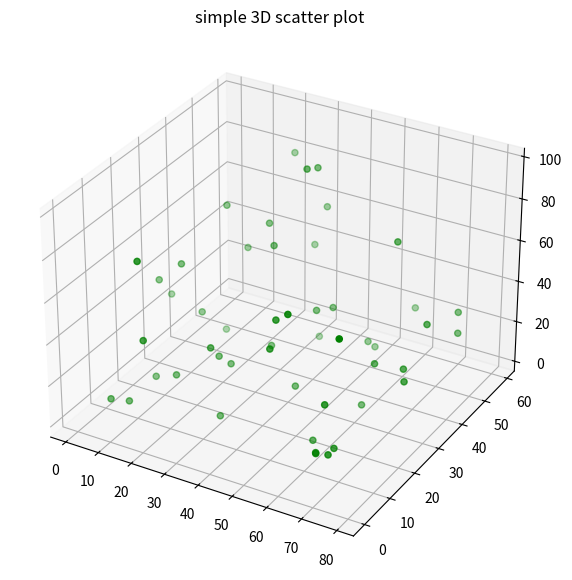

Python code for this plot:
# Import libraries 
from mpl_toolkits import mplot3d 
import numpy as np 
import matplotlib.pyplot as plt 


# Creating dataset 
z = np.random.randint(100, size =(50)) 
x = np.random.randint(80, size =(50)) 
y = np.random.randint(60, size =(50)) 

# Creating figure 
fig = plt.figure(figsize = (10, 7)) 
ax = plt.axes(projection ="3d") 

# Creating plot 
ax.scatter3D(x, y, z, color = "green"); 
plt.title("simple 3D scatter plot") 

# show plot 
plt.show() 
